Run: headless pygame with SDL's dummy video driver; simulated clock (each Clock.tick advances the game by its frame time, no real sleeping); random seed 0; keys injected as events and as key.get_pressed() state; no mouse input.
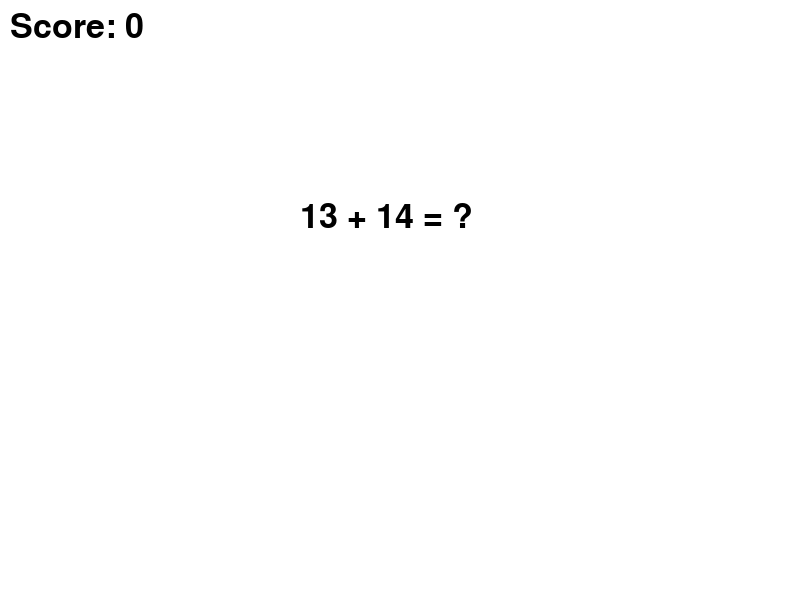
Frame 1 of 4 · flips 1–60 · no input
Frame 2 of 4 · flips 61–180 · tapped SPACE, RETURN · held RIGHT (→), D · screen unchanged from frame 1, image omitted
Frame 3 of 4 · flips 181–300 · held DOWN (↓), S · screen unchanged from frame 2, image omitted
Frame 4 of 4 · flips 301–420 · held LEFT (←), A, UP (↑), W · screen unchanged from frame 3, image omitted

The pygame program that drew these frames:

import pygame
import random
import time

# Initialize Pygame
pygame.init()

# Constants
WIDTH, HEIGHT = 800, 600
WHITE = (255, 255, 255)
BLACK = (0, 0, 0)
FONT = pygame.font.Font(None, 50)

# Setup screen
screen = pygame.display.set_mode((WIDTH, HEIGHT))
pygame.display.set_caption("Addition & Subtraction Game")

# Game variables
score = 0
question_start_time = time.time()
user_input = ""
num1, num2 = random.randint(1, 20), random.randint(1, 20)
operation = random.choice(["+", "-"])
answer = eval(f"{num1} {operation} {num2}")

running = True
while running:
    screen.fill(WHITE)

    # Display question
    question_text = FONT.render(f"{num1} {operation} {num2} = ?", True, BLACK)
    screen.blit(question_text, (WIDTH // 2 - 100, HEIGHT // 3))

    # Display user input
    input_text = FONT.render(user_input, True, BLACK)
    screen.blit(input_text, (WIDTH // 2 - 50, HEIGHT // 2))

    # Event handling
    for event in pygame.event.get():
        if event.type == pygame.QUIT:
            running = False
        elif event.type == pygame.KEYDOWN:
            if event.key == pygame.K_RETURN:
                print(f"User entered: {user_input}, Correct answer: {answer}")
                if user_input.isdigit() or (
                        user_input.startswith('-') and user_input[1:].isdigit()):
                    if int(user_input) == answer:
                        elapsed_time = time.time() - question_start_time
                        score += max(10 - int(elapsed_time), 1)  # Faster responses earn more points
                        num1, num2 = random.randint(1, 20), random.randint(1, 20)
                        operation = random.choice(["+", "-"])
                        answer = eval(f"{num1} {operation} {num2}")
                        question_start_time = time.time()
                    user_input = ""
            elif event.key == pygame.K_BACKSPACE:
                user_input = user_input[:-1]
            elif event.unicode.isdigit() or event.unicode == "-":
                user_input += event.unicode

    # Display score
    score_text = FONT.render(f"Score: {score}", True, BLACK)
    screen.blit(score_text, (10, 10))

    pygame.display.flip()

pygame.quit()
